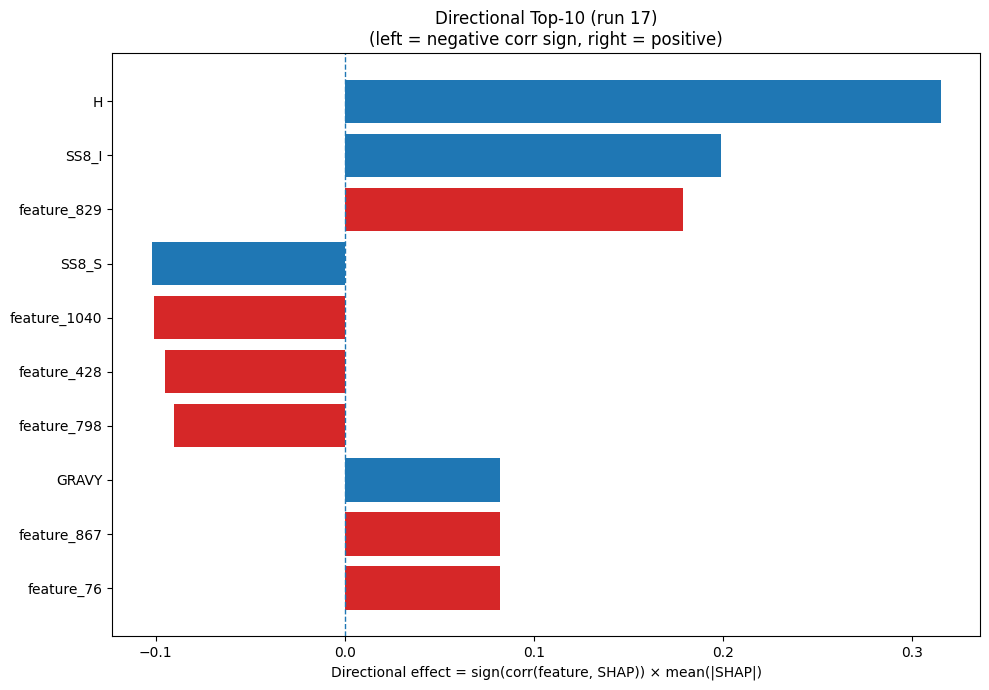

The data file committed next to this chart (first rows):
Index, Feature, CorrSign, MeanAbsSHAP, DirectionalEffect
6, H, 1.0, 0.3149, 0.3149
26, SS8_I, 1.0, 0.1991, 0.1991
829, feature_829, 1.0, 0.179, 0.179
29, SS8_S, -1.0, 0.1021, -0.1021
1040, feature_1040, -1.0, 0.101, -0.101
428, feature_428, -1.0, 0.09511, -0.09511
798, feature_798, -1.0, 0.09058, -0.09058
32, GRAVY, 1.0, 0.08216, 0.08216
867, feature_867, 1.0, 0.08201, 0.08201
76, feature_76, 1.0, 0.08181, 0.08181
119, feature_119, -1.0, 0.08106, -0.08106
455, feature_455, -1.0, 0.07276, -0.07276
763, feature_763, 1.0, 0.07082, 0.07082
544, feature_544, 1.0, 0.06656, 0.06656
704, feature_704, 1.0, 0.06582, 0.06582
77, feature_77, 1.0, 0.06185, 0.06185
362, feature_362, -1.0, 0.06094, -0.06094
993, feature_993, -1.0, 0.05933, -0.05933
24, SS8_E, 1.0, 0.05279, 0.05279
1108, feature_1108, 1.0, 0.05129, 0.05129
113, feature_113, -1.0, 0.04668, -0.04668
135, feature_135, -1.0, 0.04473, -0.04473
811, feature_811, -1.0, 0.04353, -0.04353
4, F, -1.0, 0.04329, -0.04329
488, feature_488, -1.0, 0.04306, -0.04306
874, feature_874, -1.0, 0.03954, -0.03954
421, feature_421, -1.0, 0.03767, -0.03767
655, feature_655, 1.0, 0.03745, 0.03745
300, feature_300, 1.0, 0.03698, 0.03698
749, feature_749, 1.0, 0.03621, 0.03621
1239, feature_1239, -1.0, 0.03577, -0.03577
258, feature_258, 1.0, 0.03562, 0.03562
1023, feature_1023, 1.0, 0.03536, 0.03536
187, feature_187, 1.0, 0.03331, 0.03331
194, feature_194, -1.0, 0.03319, -0.03319
309, feature_309, -1.0, 0.03175, -0.03175
1187, feature_1187, -1.0, 0.03035, -0.03035
795, feature_795, -1.0, 0.02972, -0.02972
136, feature_136, -1.0, 0.02957, -0.02957
154, feature_154, 1.0, 0.02946, 0.02946
1231, feature_1231, 1.0, 0.02882, 0.02882
847, feature_847, -1.0, 0.02862, -0.02862
1048, feature_1048, -1.0, 0.02768, -0.02768
825, feature_825, 1.0, 0.02596, 0.02596
909, feature_909, 1.0, 0.02592, 0.02592
100, feature_100, 1.0, 0.02558, 0.02558
948, feature_948, 1.0, 0.0251, 0.0251
69, feature_69, 1.0, 0.02457, 0.02457
105, feature_105, 1.0, 0.02457, 0.02457
140, feature_140, 1.0, 0.02453, 0.02453
662, feature_662, 1.0, 0.02447, 0.02447
587, feature_587, -1.0, 0.02403, -0.02403
593, feature_593, -1.0, 0.02364, -0.02364
86, feature_86, -1.0, 0.02357, -0.02357
962, feature_962, 1.0, 0.0235, 0.0235
384, feature_384, 1.0, 0.02079, 0.02079
716, feature_716, -1.0, 0.02034, -0.02034
1191, feature_1191, -1.0, 0.01977, -0.01977
470, feature_470, -1.0, 0.01972, -0.01972
517, feature_517, -1.0, 0.01923, -0.01923
... 1,220 more rows
